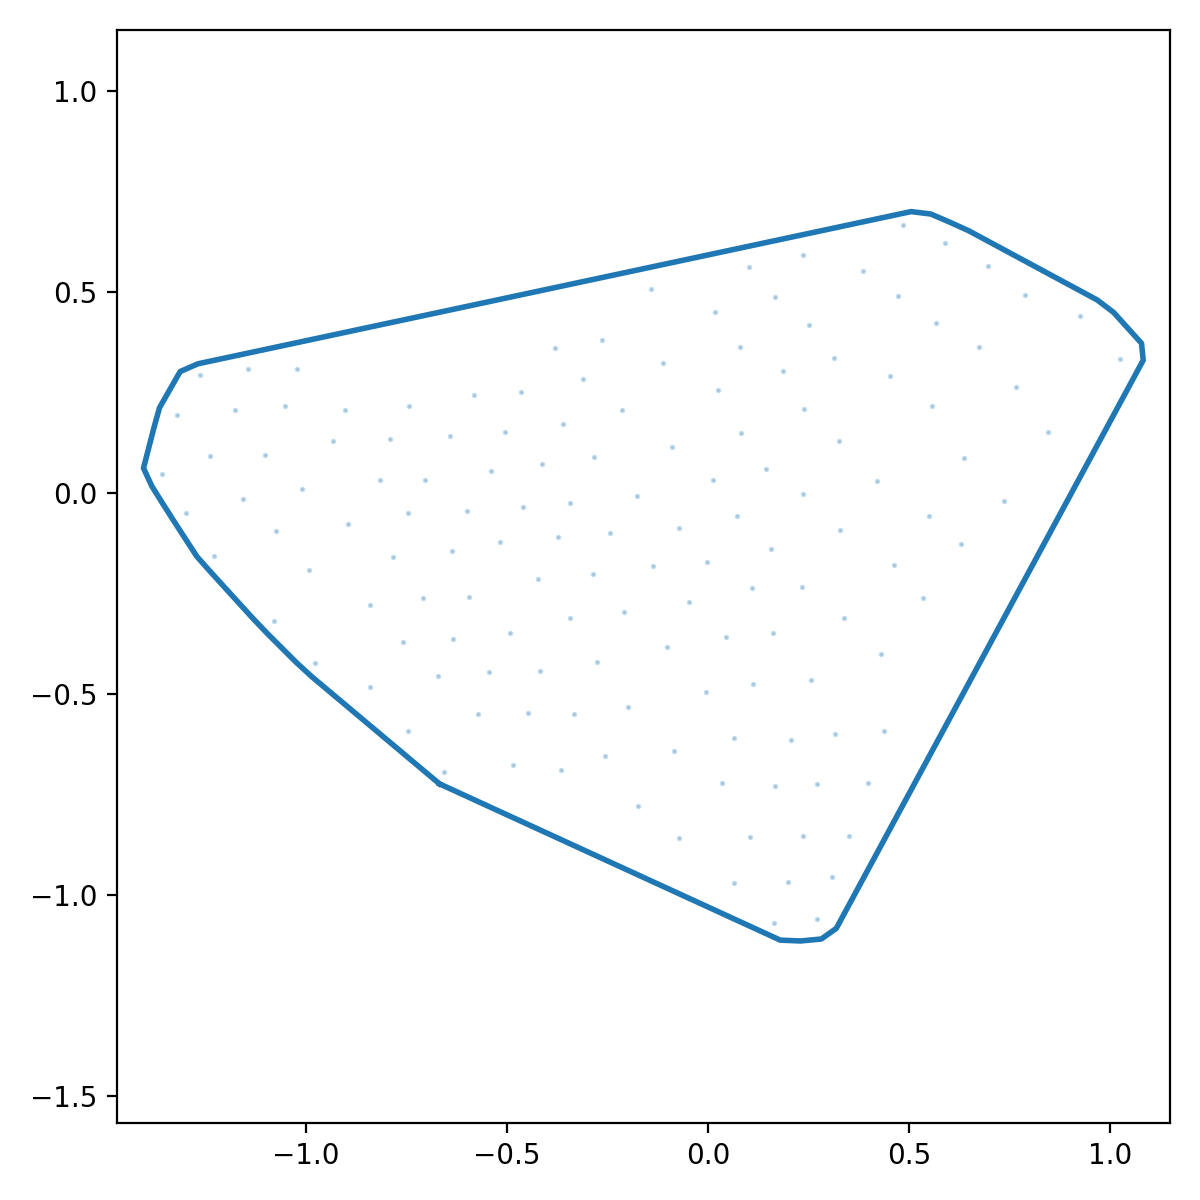

The file beside this chart, header and first rows:
x_norm, y_norm
-0.6685, -0.7225
-0.6214, -0.7441
-0.5743, -0.7657
-0.5272, -0.7873
-0.4801, -0.8089
-0.433, -0.8305
-0.3859, -0.8521
-0.3388, -0.8737
-0.2917, -0.8953
-0.2446, -0.9169
-0.1975, -0.9385
-0.1504, -0.9601
-0.1033, -0.9817
-0.05621, -1.003
-0.009102, -1.025
0.038, -1.047
0.0851, -1.068
0.1322, -1.09
0.1793, -1.111
0.2297, -1.113
0.2813, -1.109
0.3186, -1.082
0.3433, -1.036
0.3679, -0.9909
0.3925, -0.9453
0.4171, -0.8997
0.4418, -0.8541
0.4664, -0.8085
0.491, -0.7629
0.5157, -0.7173
0.5403, -0.6717
0.5649, -0.6261
0.5895, -0.5805
0.6142, -0.5349
0.6388, -0.4894
0.6634, -0.4438
0.6881, -0.3982
0.7127, -0.3526
0.7373, -0.307
0.7619, -0.2614
0.7866, -0.2158
0.8112, -0.1702
0.8358, -0.1246
0.8605, -0.07901
0.8851, -0.03341
0.9097, 0.01218
0.9343, 0.05778
0.959, 0.1034
0.9836, 0.149
1.008, 0.1946
1.033, 0.2402
1.057, 0.2857
1.082, 0.3313
1.078, 0.3735
1.043, 0.4119
1.008, 0.4503
0.9678, 0.4812
0.9222, 0.5058
0.8765, 0.5304
0.8309, 0.5549
... 68 more rows
